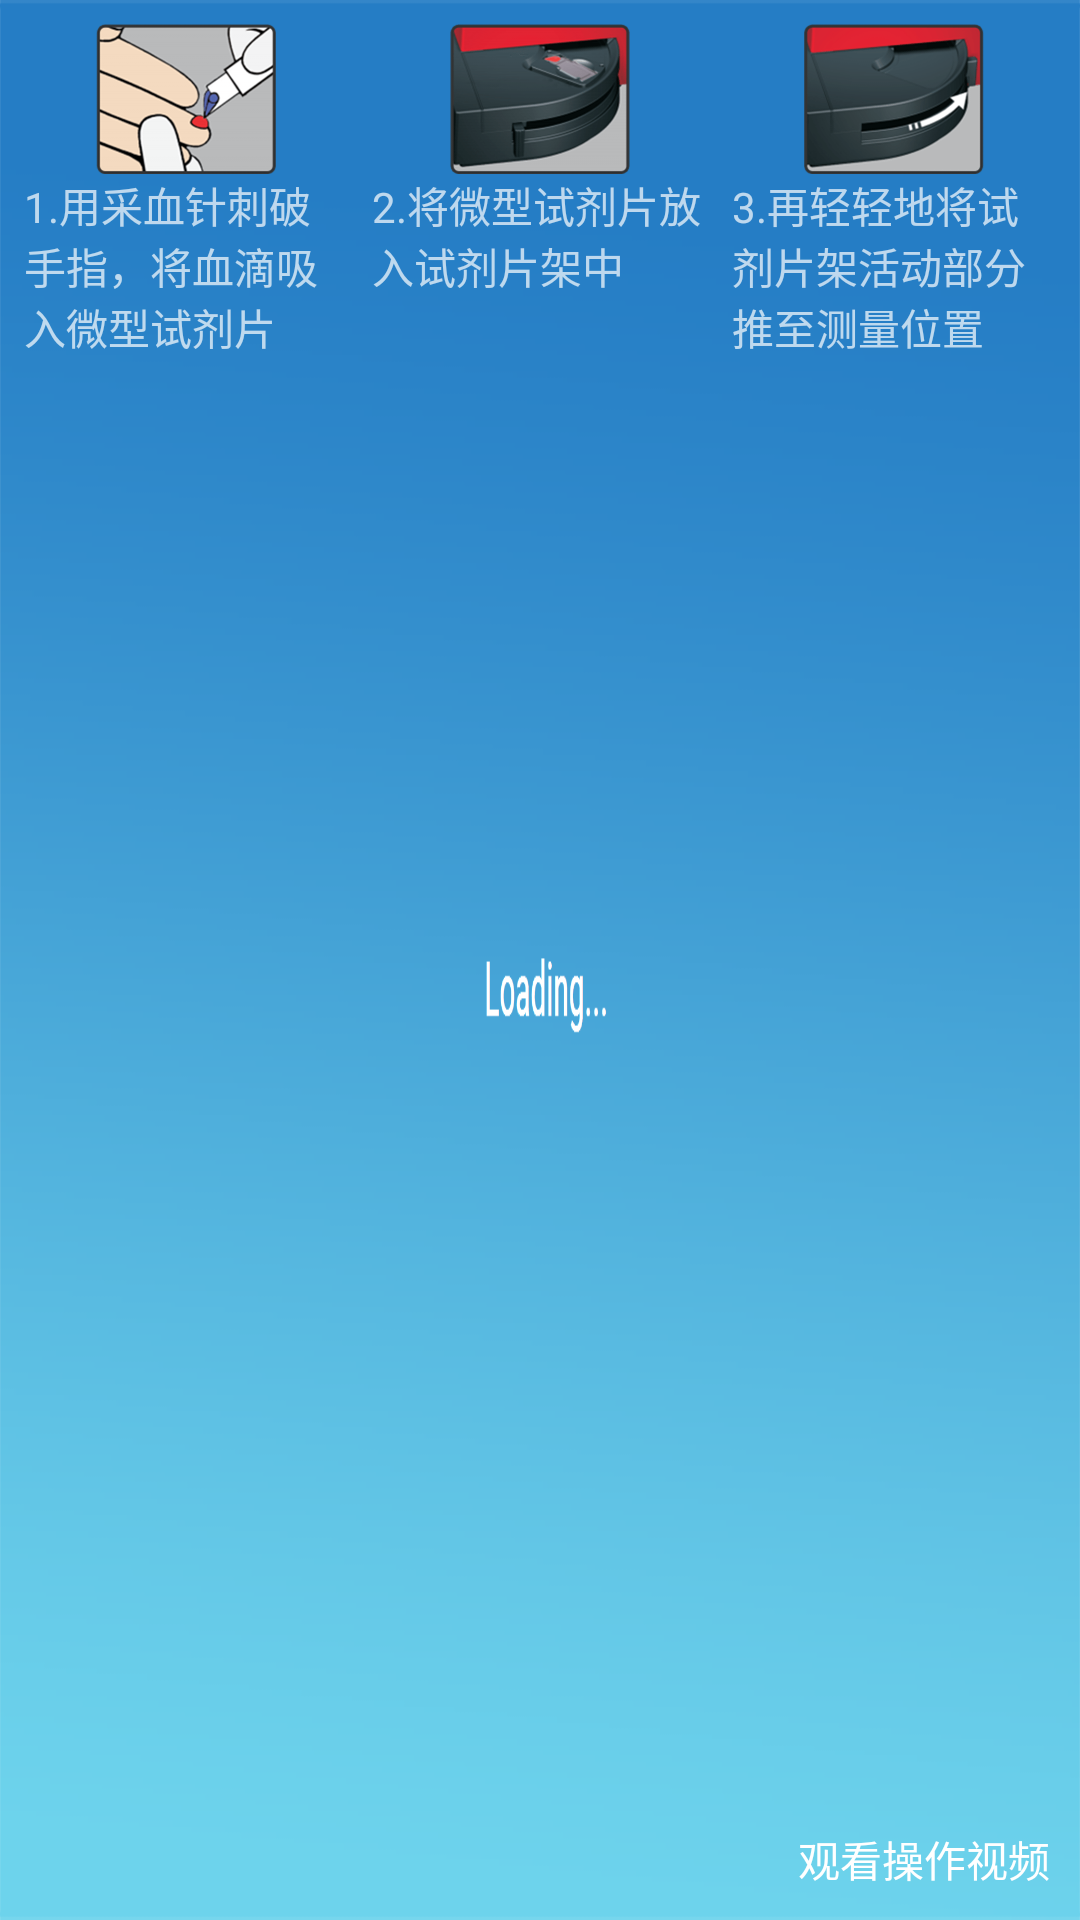

Reconstruct the res/layout file that produces this screen, plus the resources it refers to.
<!-- AndroidManifest.xml: application theme NoTitleLoadingTheme -->
<!-- res/layout/layout_wbc_tutorial.xml -->
<?xml version="1.0" encoding="utf-8"?>
<RelativeLayout xmlns:android="http://schemas.android.com/apk/res/android"
                android:layout_width="match_parent"
                android:layout_height="match_parent"
                android:orientation="horizontal">

    <LinearLayout
        android:layout_width="match_parent"
        android:layout_height="match_parent"
        android:orientation="horizontal"
        >

        <LinearLayout
            android:layout_width="match_parent"
            android:layout_height="wrap_content"
            android:layout_marginLeft="@dimen/px24"
            android:layout_marginRight="@dimen/px12"
            android:layout_marginTop="@dimen/px24"
            android:layout_weight="1"
            android:orientation="vertical"
            >

            <ImageView
                android:id="@+id/imageView"
                android:layout_width="match_parent"
                android:layout_height="@dimen/glu_guide_pic_height"
                android:src="@mipmap/pic_wbc1"/>

            <TextView
                android:layout_width="match_parent"
                android:layout_height="wrap_content"
                android:text="@string/wbc_guide_1"/>
        </LinearLayout>

        <LinearLayout
            android:layout_width="match_parent"
            android:layout_height="wrap_content"
            android:layout_marginLeft="@dimen/px12"
            android:layout_marginRight="@dimen/px12"
            android:layout_marginTop="@dimen/px24"
            android:layout_weight="1"
            android:orientation="vertical"
            >

            <ImageView
                android:layout_width="match_parent"
                android:layout_height="@dimen/glu_guide_pic_height"
                android:src="@mipmap/pic_wbc2"
                />

            <TextView
                android:id="@+id/tv_introduction"
                android:layout_width="match_parent"
                android:layout_height="wrap_content"
                android:text="@string/wbc_guide_2"/>
        </LinearLayout>
        <LinearLayout
            android:layout_width="match_parent"
            android:layout_height="wrap_content"
            android:layout_marginLeft="@dimen/px12"
            android:layout_marginRight="@dimen/px24"
            android:layout_marginTop="@dimen/px24"
            android:layout_weight="1"
            android:orientation="vertical"
            >

            <ImageView
                android:layout_width="match_parent"
                android:layout_height="@dimen/glu_guide_pic_height"
                android:src="@mipmap/pic_wbc3"
                />

            <TextView
                android:layout_width="match_parent"
                android:layout_height="wrap_content"
                android:text="@string/wbc_guide_3"/>
        </LinearLayout>
    </LinearLayout>

    <TextView
        android:id="@+id/tv_look"
        style="@style/style_look_video"
        />
</RelativeLayout>
<!-- resources referenced by this layout -->
<resources>
  <dimen name="glu_guide_pic_height">150px</dimen>
  <dimen name="px12" format="float" type="dimen">12px</dimen>
  <dimen name="px24" format="float" type="dimen">24px</dimen>
  <!-- mipmap pic_wbc1: png bitmap (mipmap-xhdpi, 27664 bytes) -->
  <!-- mipmap pic_wbc2: png bitmap (mipmap-xhdpi, 33099 bytes) -->
  <!-- mipmap pic_wbc3: png bitmap (mipmap-xhdpi, 28404 bytes) -->
  <string name="wbc_guide_1">1.用采血针刺破手指，将血滴吸入微型试剂片</string>
  <string name="wbc_guide_2">2.将微型试剂片放入试剂片架中</string>
  <string name="wbc_guide_3">3.再轻轻地将试剂片架活动部分推至测量位置</string>
  <style name="style_look_video">
          <item name="android:layout_width">wrap_content</item>
          <item name="android:layout_height">wrap_content</item>
          <item name="android:layout_gravity">bottom|right</item>
          <item name="android:layout_margin">5dp</item>
          <item name="android:background">@drawable/rounded_rectangle_grey</item>
          <item name="android:padding">5dp</item>
          <item name="android:textColor">@color/menuText</item>
          <item name="android:text">@string/look_tutorial_video</item>
          <item name="android:layout_alignParentBottom">true</item>
          <item name="android:layout_alignParentRight">true</item>
      </style>
  <style name="NoTitleLoadingTheme" parent="Theme.AppCompat.NoActionBar">
          <item name="android:windowNoTitle">true</item>
          <item name="android:windowBackground">@mipmap/bg_pic2</item>
      </style>
  <color name="menuText">#fff</color>
  <string name="look_tutorial_video">观看操作视频</string>
</resources>
